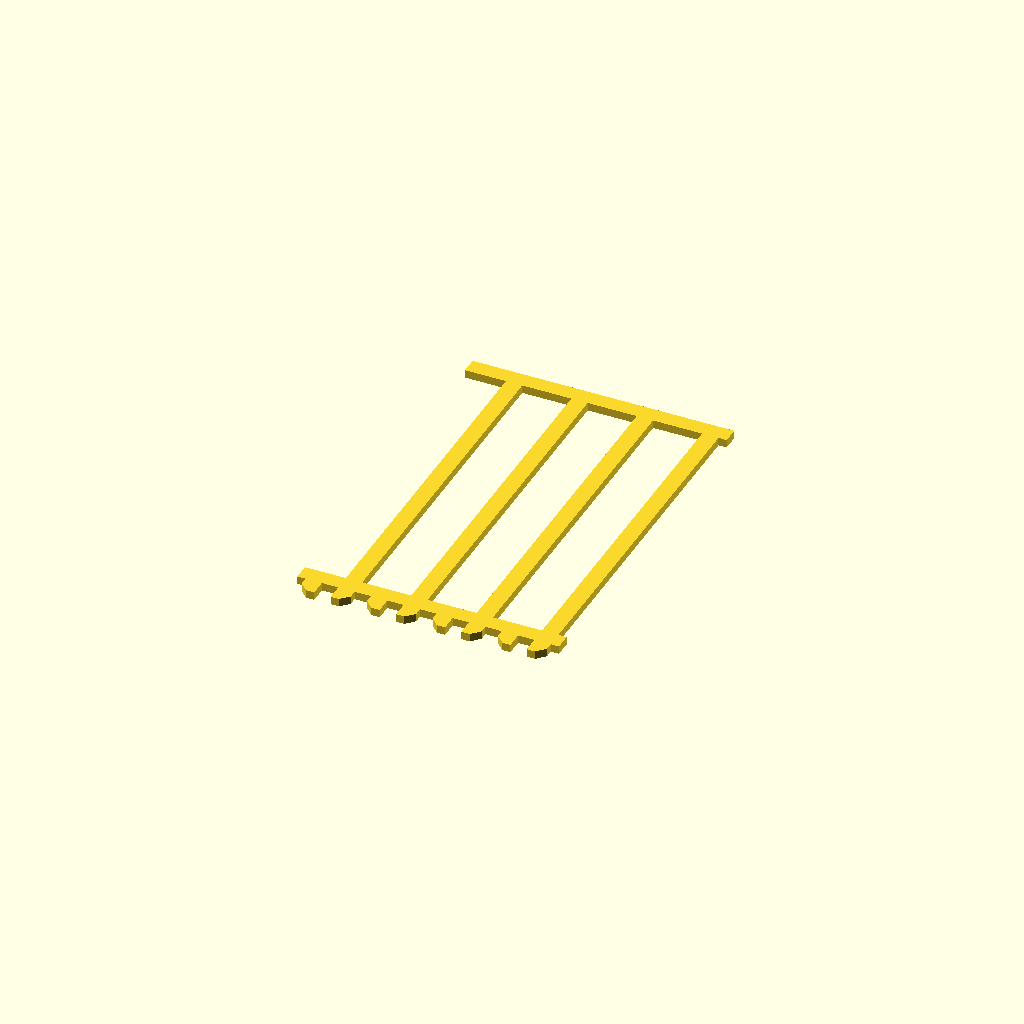
Cell 1: the model at its default parameters.
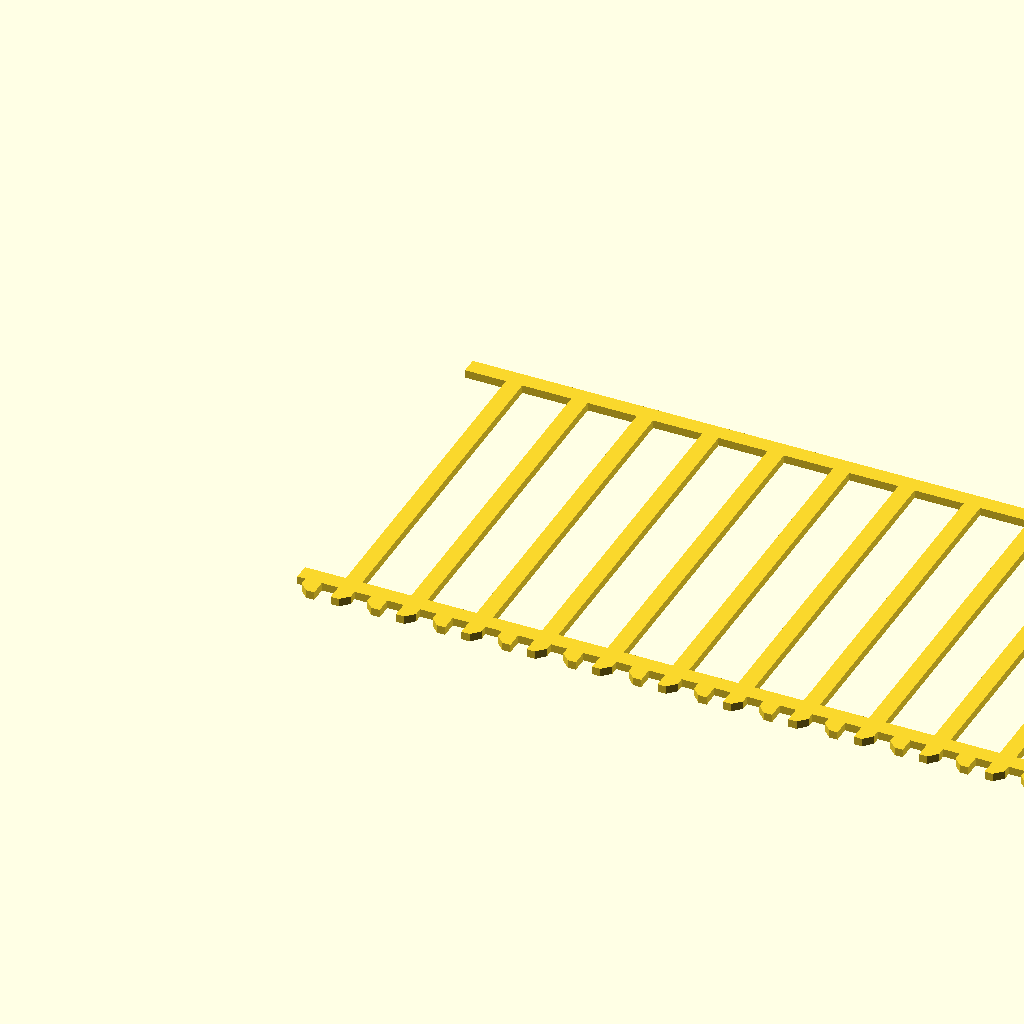
Cell 2 — cats_x set to 100, the other parameters unchanged.
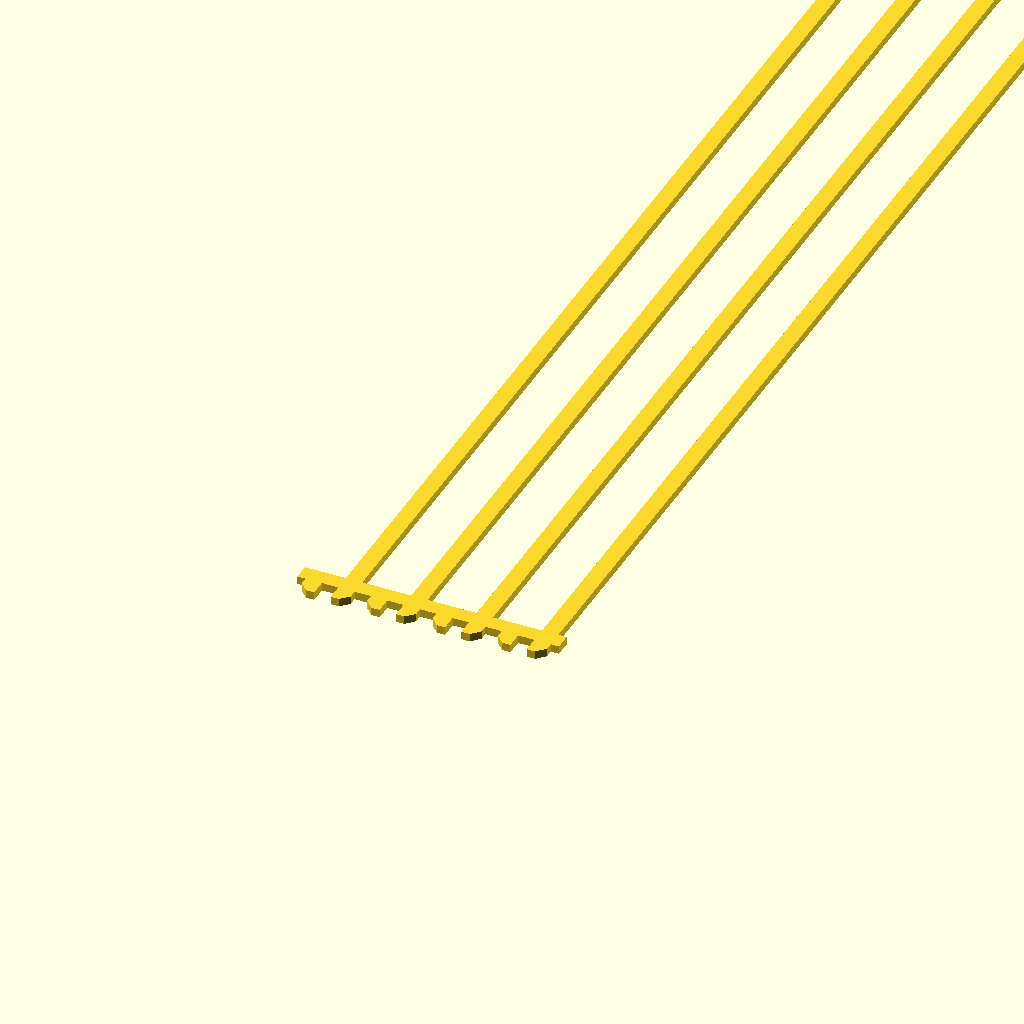
Cell 3: the same model with cats_y = 100.
All cells are drawn from one camera (rotation 55°, 0°, 25°, orthographic, colour scheme Cornfield), so only the parameter changes between them.
OpenSCAD source file inputs/thingiverse/files/thing-3865599/files/Customized-support-for-CaliCat.scad:
// Author: Dima 'DiAleksi' Tsvetkov
// Date: 2019-09-15

//Horizontal amount of the cats
cats_x = 4; //[2 : 100]

//Vetical amount of the cats
cats_y = 4; //[2 : 100]


multiply();

module multiply() {
    shapes = [];

    for(a = [0 : cats_x - 1]) {
        x = 20*a;
        y = 30*cats_y;
        one(x, y);
    }
}

module one(x, y) {
    vertical_addition = [[x,30],[x+5,30],[x+5,y],[x,y]];
    bottom = [[x,0],[x+2.5,0],[x+5,2.5],[x+5,5],[x+7.5,5],[x+7.5,10],[x+5,10],[x+5,30],[x,30],[x,10],[x-12.5,10],[x-12.5,5],[x-10,5],[x-10,2.5],[x-7.5,0],[x-5,0],[x-5,5],[x,5]];
    vertical_close = [[x,y],[x-12.5,y],[x-12.5,y-5],[x+7.5,y-5],[x+7.5,y]];
    
    linear_extrude(2.5){ 
        union() {
            polygon(bottom);
            polygon(vertical_addition);
            polygon(vertical_close);
        }
    }
}
Parameter table extracted from the source (name, type, default, range or options):
cats_x: number, default 4, range 2 to 100
cats_y: number, default 4, range 2 to 100
